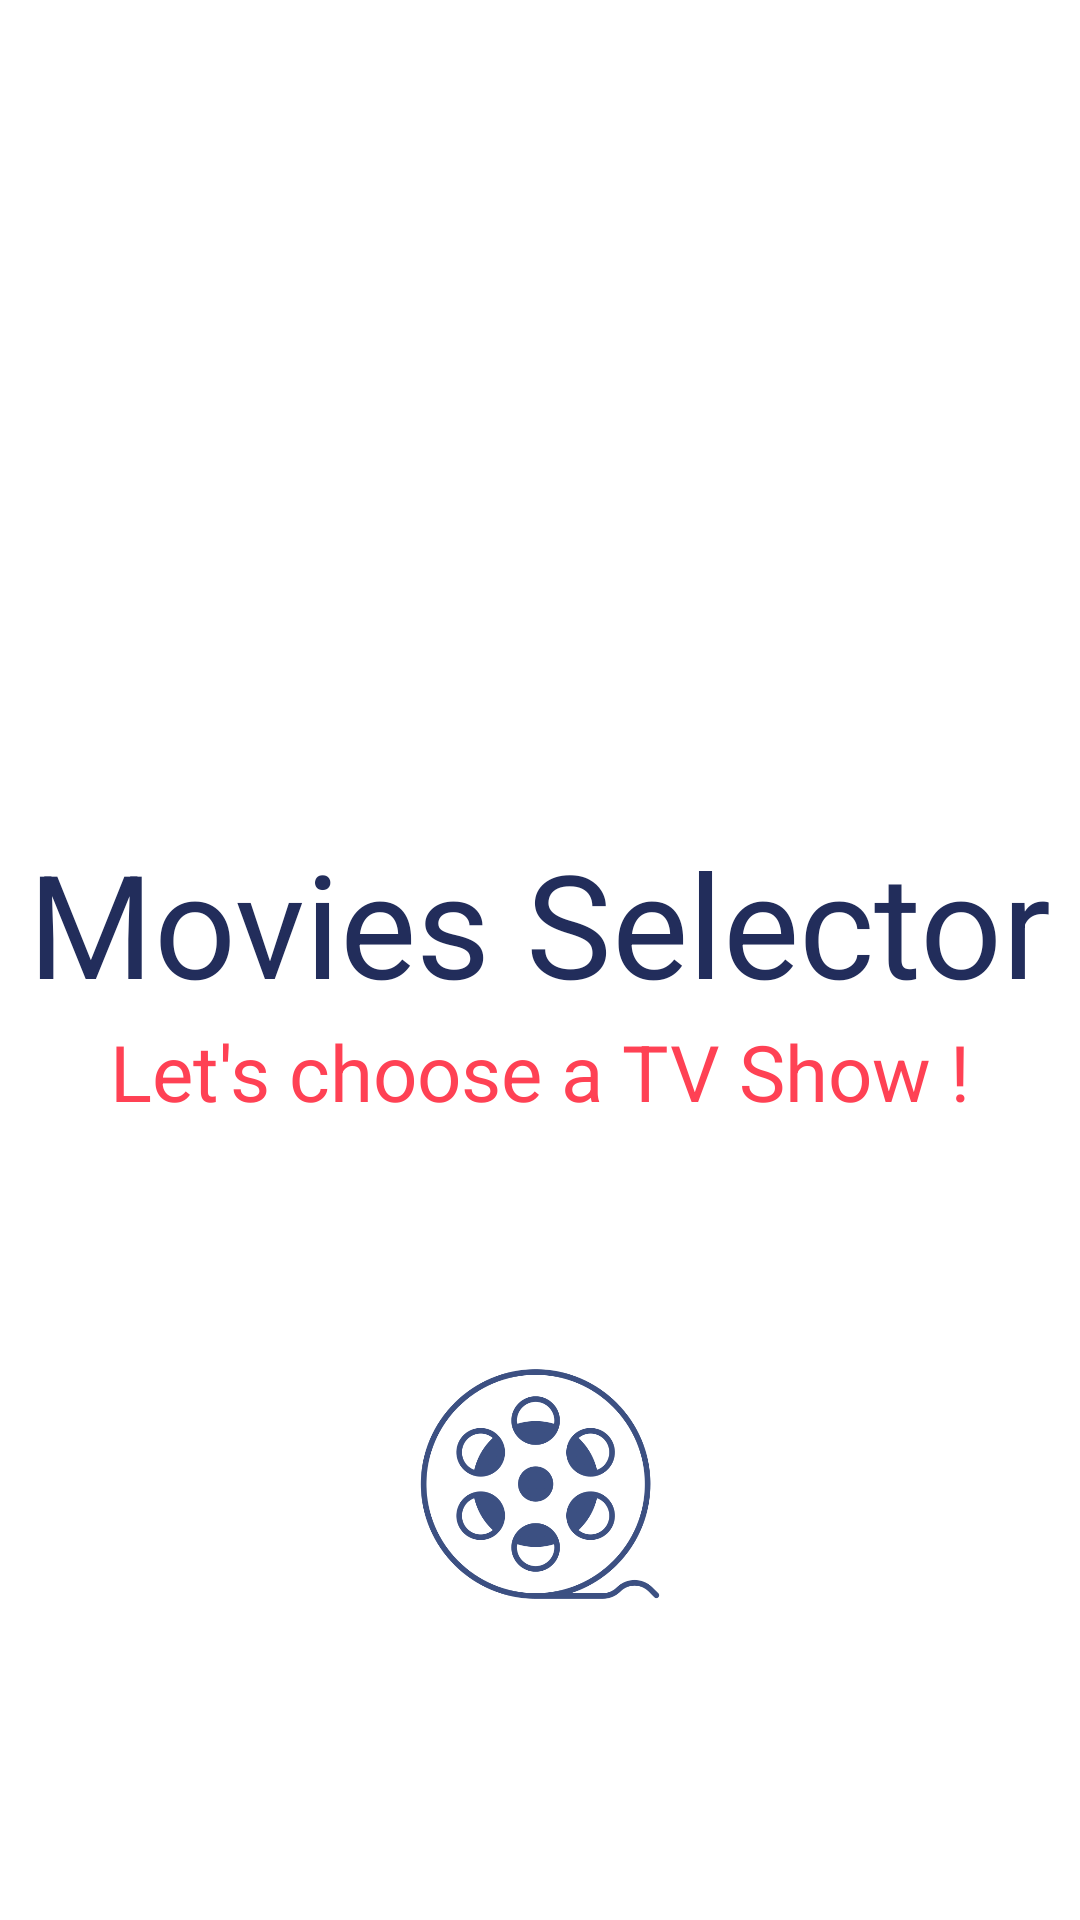

This screen was rendered from an Android layout file. Write that file and the resources it references.
<!-- AndroidManifest.xml: application theme Theme.MoviesSelector -->
<!-- res/layout/activity_splash.xml -->
<?xml version="1.0" encoding="utf-8"?>
<LinearLayout xmlns:android="http://schemas.android.com/apk/res/android"
    xmlns:app="http://schemas.android.com/apk/res-auto"
    xmlns:tools="http://schemas.android.com/tools"
    android:layout_width="match_parent"
    android:layout_height="match_parent"
    tools:context=".SplashActivity">

    <LinearLayout
        android:layout_width="match_parent"
        android:layout_height="wrap_content"
        android:orientation="vertical"
        android:layout_gravity="center"
        >
        <ImageView
            android:layout_width="match_parent"
            android:layout_height="200dp"
            android:src="@mipmap/logo"
            android:layout_marginVertical="25dp"
            />
        <TextView
            android:layout_width="wrap_content"
            android:layout_height="wrap_content"
            android:text="Movies Selector"
            android:textColor="@color/blue1"
            android:textSize="48dp"
            android:layout_gravity="center"
            />
        <TextView
            android:layout_width="wrap_content"
            android:layout_height="wrap_content"
            android:text="Let's choose a TV Show !"
            android:textSize="26dp"
            android:textColor="@color/red"
            android:layout_gravity="center"
            />
        <ImageView
            android:id="@+id/icon"
            android:layout_width="match_parent"
            android:layout_height="80dp"
            android:src="@mipmap/icon"
            android:layout_marginVertical="80dp"
            />

    </LinearLayout>
</LinearLayout>
<!-- resources referenced by this layout -->
<resources>
  <color name="blue1">#222d5b</color>
  <color name="red">#ff4154</color>
  <!-- mipmap icon: png bitmap (mipmap-mdpi, 90056 bytes) -->
  <style name="Theme.MoviesSelector" parent="Theme.MaterialComponents.DayNight.DarkActionBar">
          
          <item name="colorPrimary">@color/blue1</item>
          <item name="colorPrimaryVariant">@color/blue2</item>
          <item name="colorOnPrimary">@color/white</item>
          
          <item name="colorSecondary">@color/teal_200</item>
          <item name="colorSecondaryVariant">@color/teal_700</item>
          <item name="colorOnSecondary">@color/black</item>
          
          <item name="android:statusBarColor" tools:targetApi="l">?attr/colorPrimaryVariant</item>
          
      </style>
  <color name="blue2">#3c5082</color>
  <color name="white">#FFFFFFFF</color>
  <color name="teal_200">#FF03DAC5</color>
  <color name="teal_700">#FF018786</color>
  <color name="black">#FF000000</color>
</resources>
